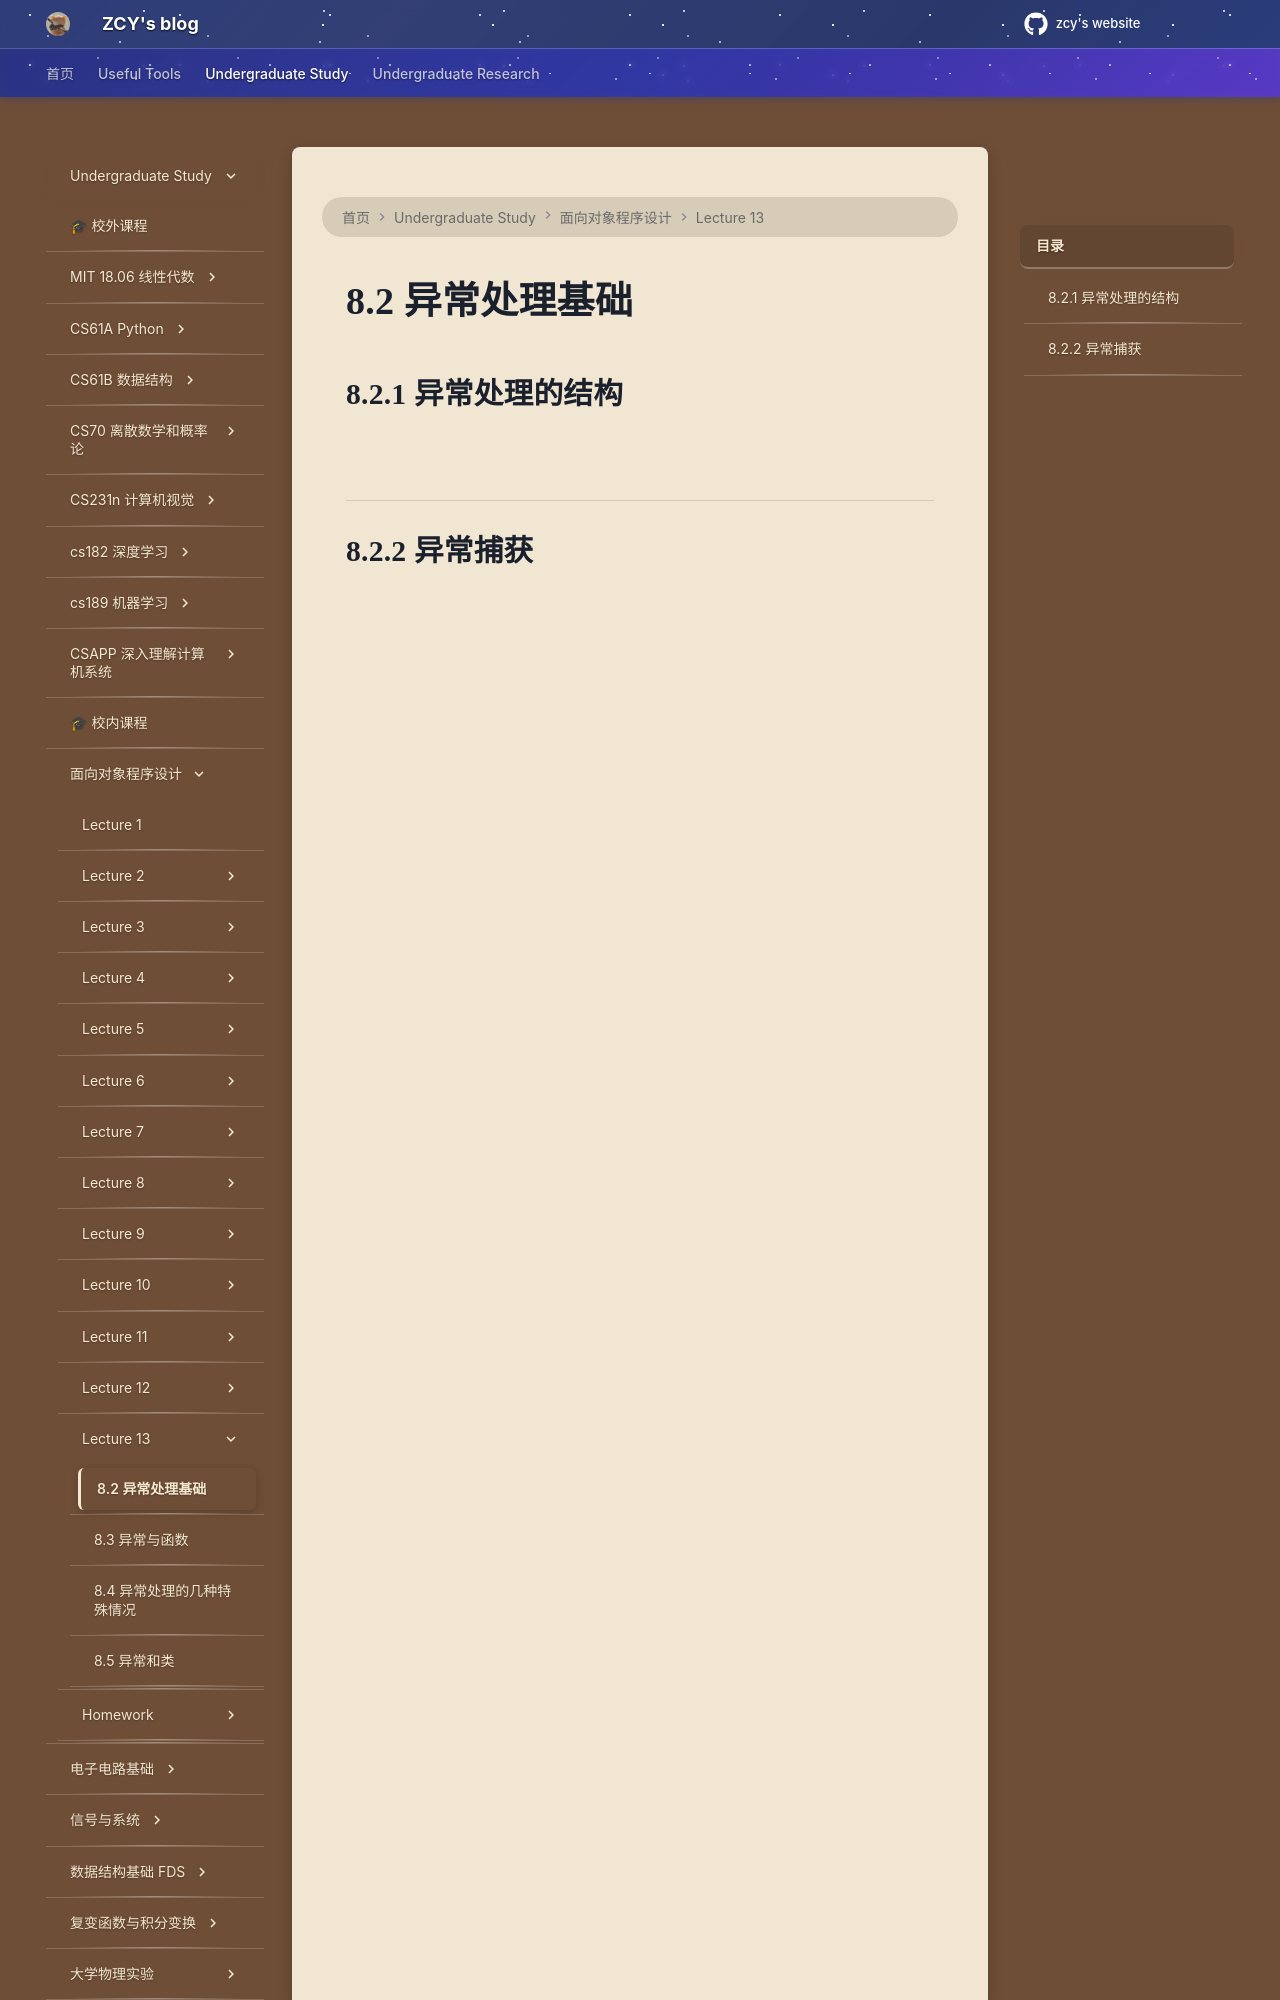

repository: mouchenmou/ZCY-s-website · page: 笔记本/面向对象程序设计/Lecture 13/8.2 异常处理基础/index.html · generator: mkdocs

## 8.2.1 异常处理的结构
![](附件/Pasted%20image%2020260106235658.png)
![](附件/Pasted%20image%2020260106235726.png)
![](附件/Pasted%20image%2020260106235814.png)
![](附件/Pasted%20image%2020260107000004.png)
![](附件/Pasted%20image%2020260107000058.png)

---
